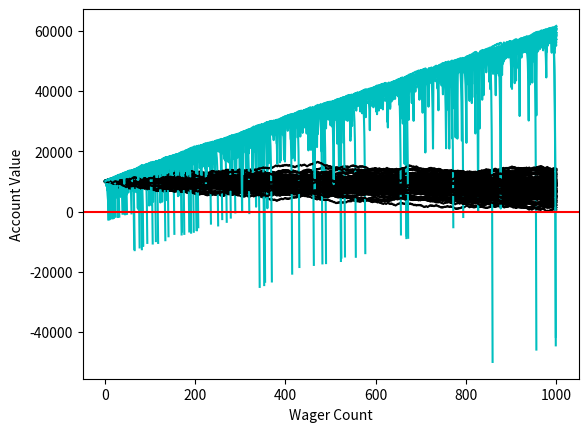

Recreate this plot in Python.
import random

import matplotlib.pyplot as plt

sampleSize = 100

startingFunds = 10000
wagerSize = 100
wagerCount = 1000


def rollDice():
    roll = random.randint(1, 100)

    if roll == 100:
        return False
    elif roll <= 50:
        return False
    elif 100 > roll >= 50:
        return True


def doubler_bettor(funds, initial_wager, wager_count):
    value = funds
    wager = initial_wager
    wX = []
    vY = []
    currentWager = 1
    previousWager = 'win'
    previousWagerAmount = initial_wager

    while currentWager <= wager_count:
        if previousWager == 'win':
            if rollDice():
                value += wager
                wX.append(currentWager)
                vY.append(value)
            else:
                value -= wager
                previousWager = 'loss'
                previousWagerAmount = wager
                wX.append(currentWager)
                vY.append(value)
                if value < 0:
                    currentWager += 10000000000000000
        elif previousWager == 'loss':
            if rollDice():
                wager = previousWagerAmount * 2
                value += wager
                wager = initial_wager
                previousWager = 'win'
                wX.append(currentWager)
                vY.append(value)
            else:
                wager = previousWagerAmount * 2
                value -= wager
                previousWager = 'loss'
                previousWagerAmount = wager
                wX.append(currentWager)
                vY.append(value)
                if value < 0:
                    currentWager += 10000000000000000

        currentWager += 1
    # this guy goes cyan #
    plt.plot(wX, vY, 'c')


#####                                           color#
def simple_bettor(funds, initial_wager, wager_count, color):
    ####

    value = funds
    wager = initial_wager
    wX = []
    vY = []
    currentWager = 1
    while currentWager <= wager_count:
        if rollDice():
            value += wager
            wX.append(currentWager)
            vY.append(value)
        else:
            value -= wager
            wX.append(currentWager)
            vY.append(value)

            ###add me
            if value < 0:
                currentWager += 10000000000000000
        currentWager += 1

    # this guy goes green #
    plt.plot(wX, vY, color)


x = 0

while x < sampleSize:
    simple_bettor(startingFunds, wagerSize, wagerCount, 'k')
    #simple_bettor(startingFunds, wagerSize * 2, wagerCount, 'c')
    doubler_bettor(startingFunds,wagerSize,wagerCount)
    x += 1

plt.axhline(0, color='r')
plt.ylabel('Account Value')
plt.xlabel('Wager Count')
plt.show()